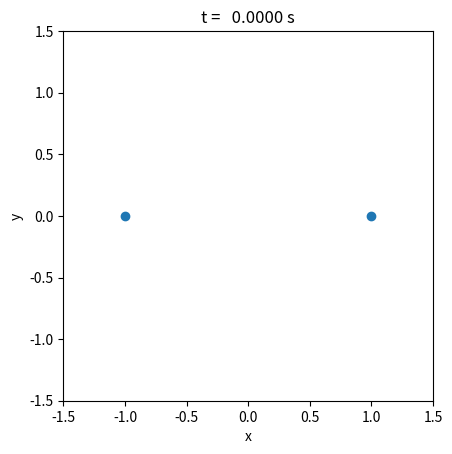
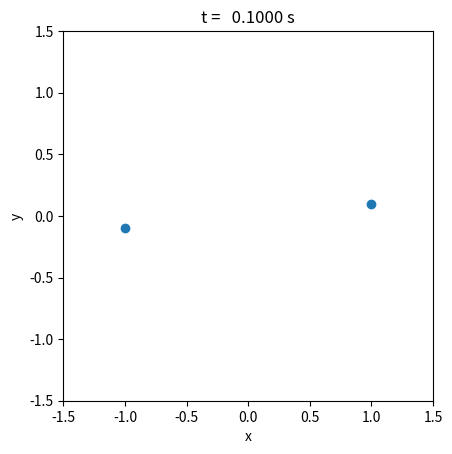
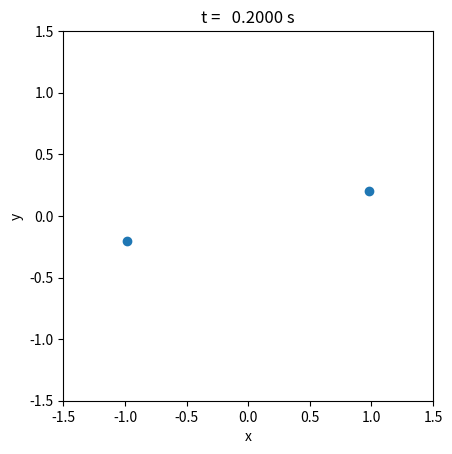
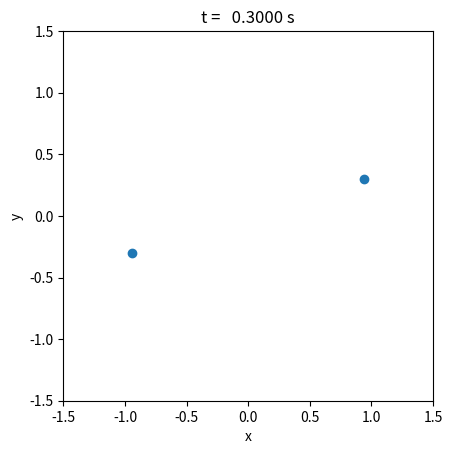
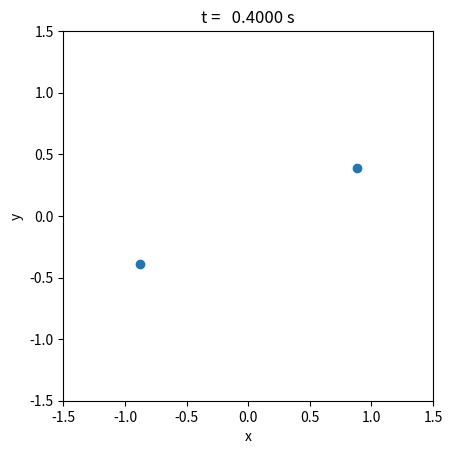
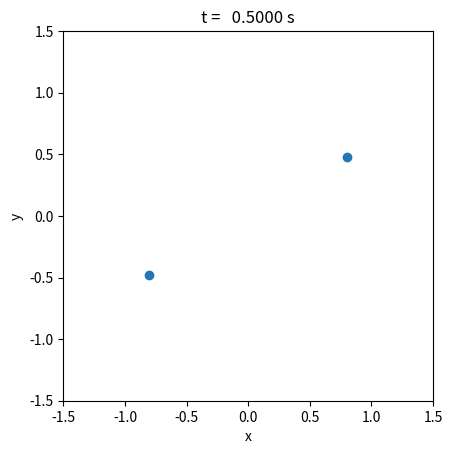
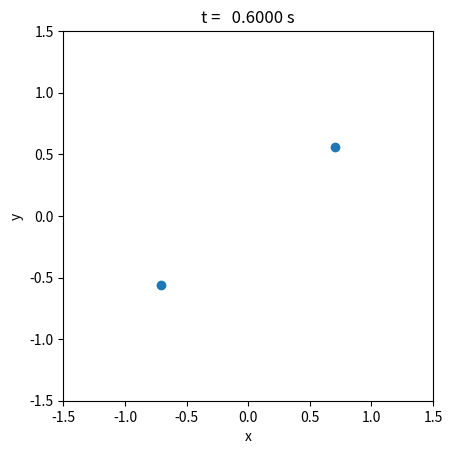
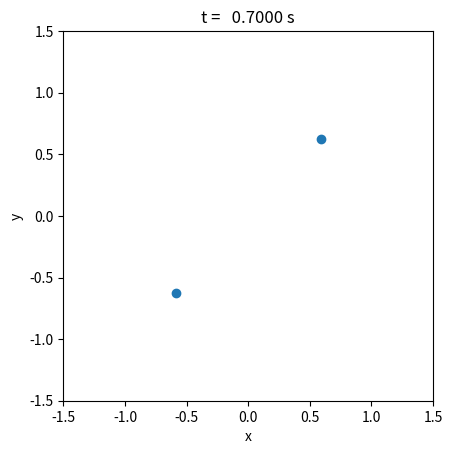
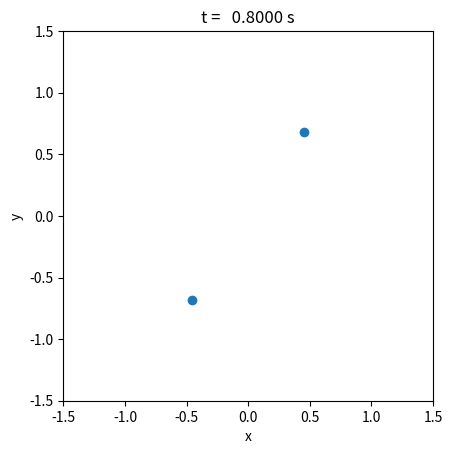
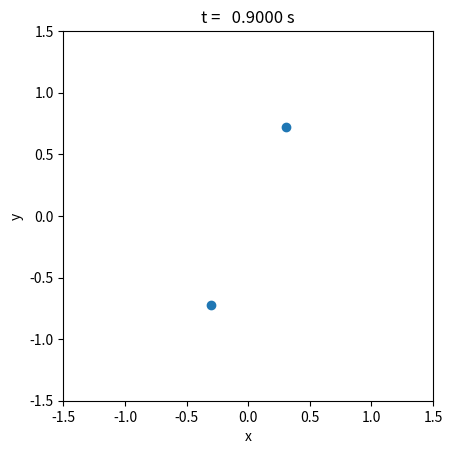
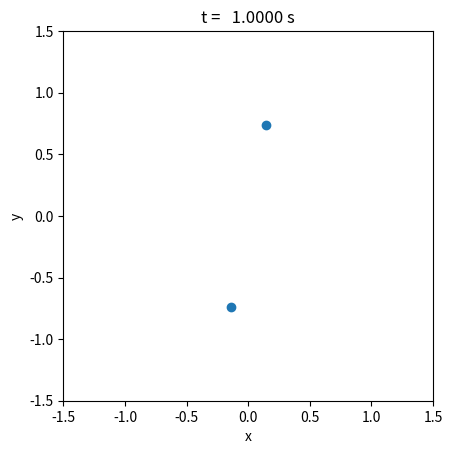

Recreate these plots in Python, in order.
#using numpy arrays
import numpy as np 
from pathlib import Path
import matplotlib.pyplot as plt
# tqdm is used for a progress bar
from tqdm import tqdm

# parameters
GRAVITATIONAL_CONSTANT = 6.67430e-11  # m^3 kg^-1 s^-2
pos = np.array([[-1, 0], [1, 0]])
vel = np.array([[0, -1], [0, 1]])
pos = np.reshape(pos, (2,2,1))
vel = np.reshape(vel, (2,2,1))
mass = np.array([4 / GRAVITATIONAL_CONSTANT, 4 / GRAVITATIONAL_CONSTANT])
TIME_STEP = 0.1  # s
NUMBER_OF_TIME_STEPS = 10
PLOT_INTERVAL = 1

ac_s = np.zeros((2,2,1))
for step in tqdm(range(NUMBER_OF_TIME_STEPS + 1)):
    if step % PLOT_INTERVAL == 0:
        fig, ax = plt.subplots()
        ax.scatter(pos[:,0,step], pos[:,1,step])
        ax.set_aspect("equal")
        ax.set_xlim(-1.5, 1.5)
        ax.set_ylim(-1.5, 1.5)
        ax.set_title("t = {:8.4f} s".format(step * TIME_STEP))
        ax.set_xlabel("x")
        ax.set_ylabel("y")
        output_file_path = Path("positions", "{:016d}.png".format(step))
        output_file_path.parent.mkdir(exist_ok=True)
        fig.savefig(output_file_path)
        plt.close(fig)
    acceleration = np.array([])
    for i in range(len(pos)):
        #acceleration = np.array([])
        for j in range(len(pos)):
            if i==j:
                continue
            
            dist_vect = pos[j,:,step]-pos[i,:,step]
            dist = np.sqrt(np.sum(dist_vect**2))
            acc = (GRAVITATIONAL_CONSTANT*mass[j]*dist_vect)/(dist**2)
            acceleration = np.hstack([acceleration, acc])
    acceleration = np.reshape(acceleration, (2,2,1))
    ac_s = np.dstack([ac_s, acceleration])
    new_pos = pos[:,:,step]+(vel[:,:,step]*TIME_STEP)
    pos = np.dstack([pos, new_pos])
    new_vel = vel[:,:,step]+(ac_s[:,:,step+1]*TIME_STEP)
    vel = np.dstack([vel, new_vel])
#print(ac_s)
